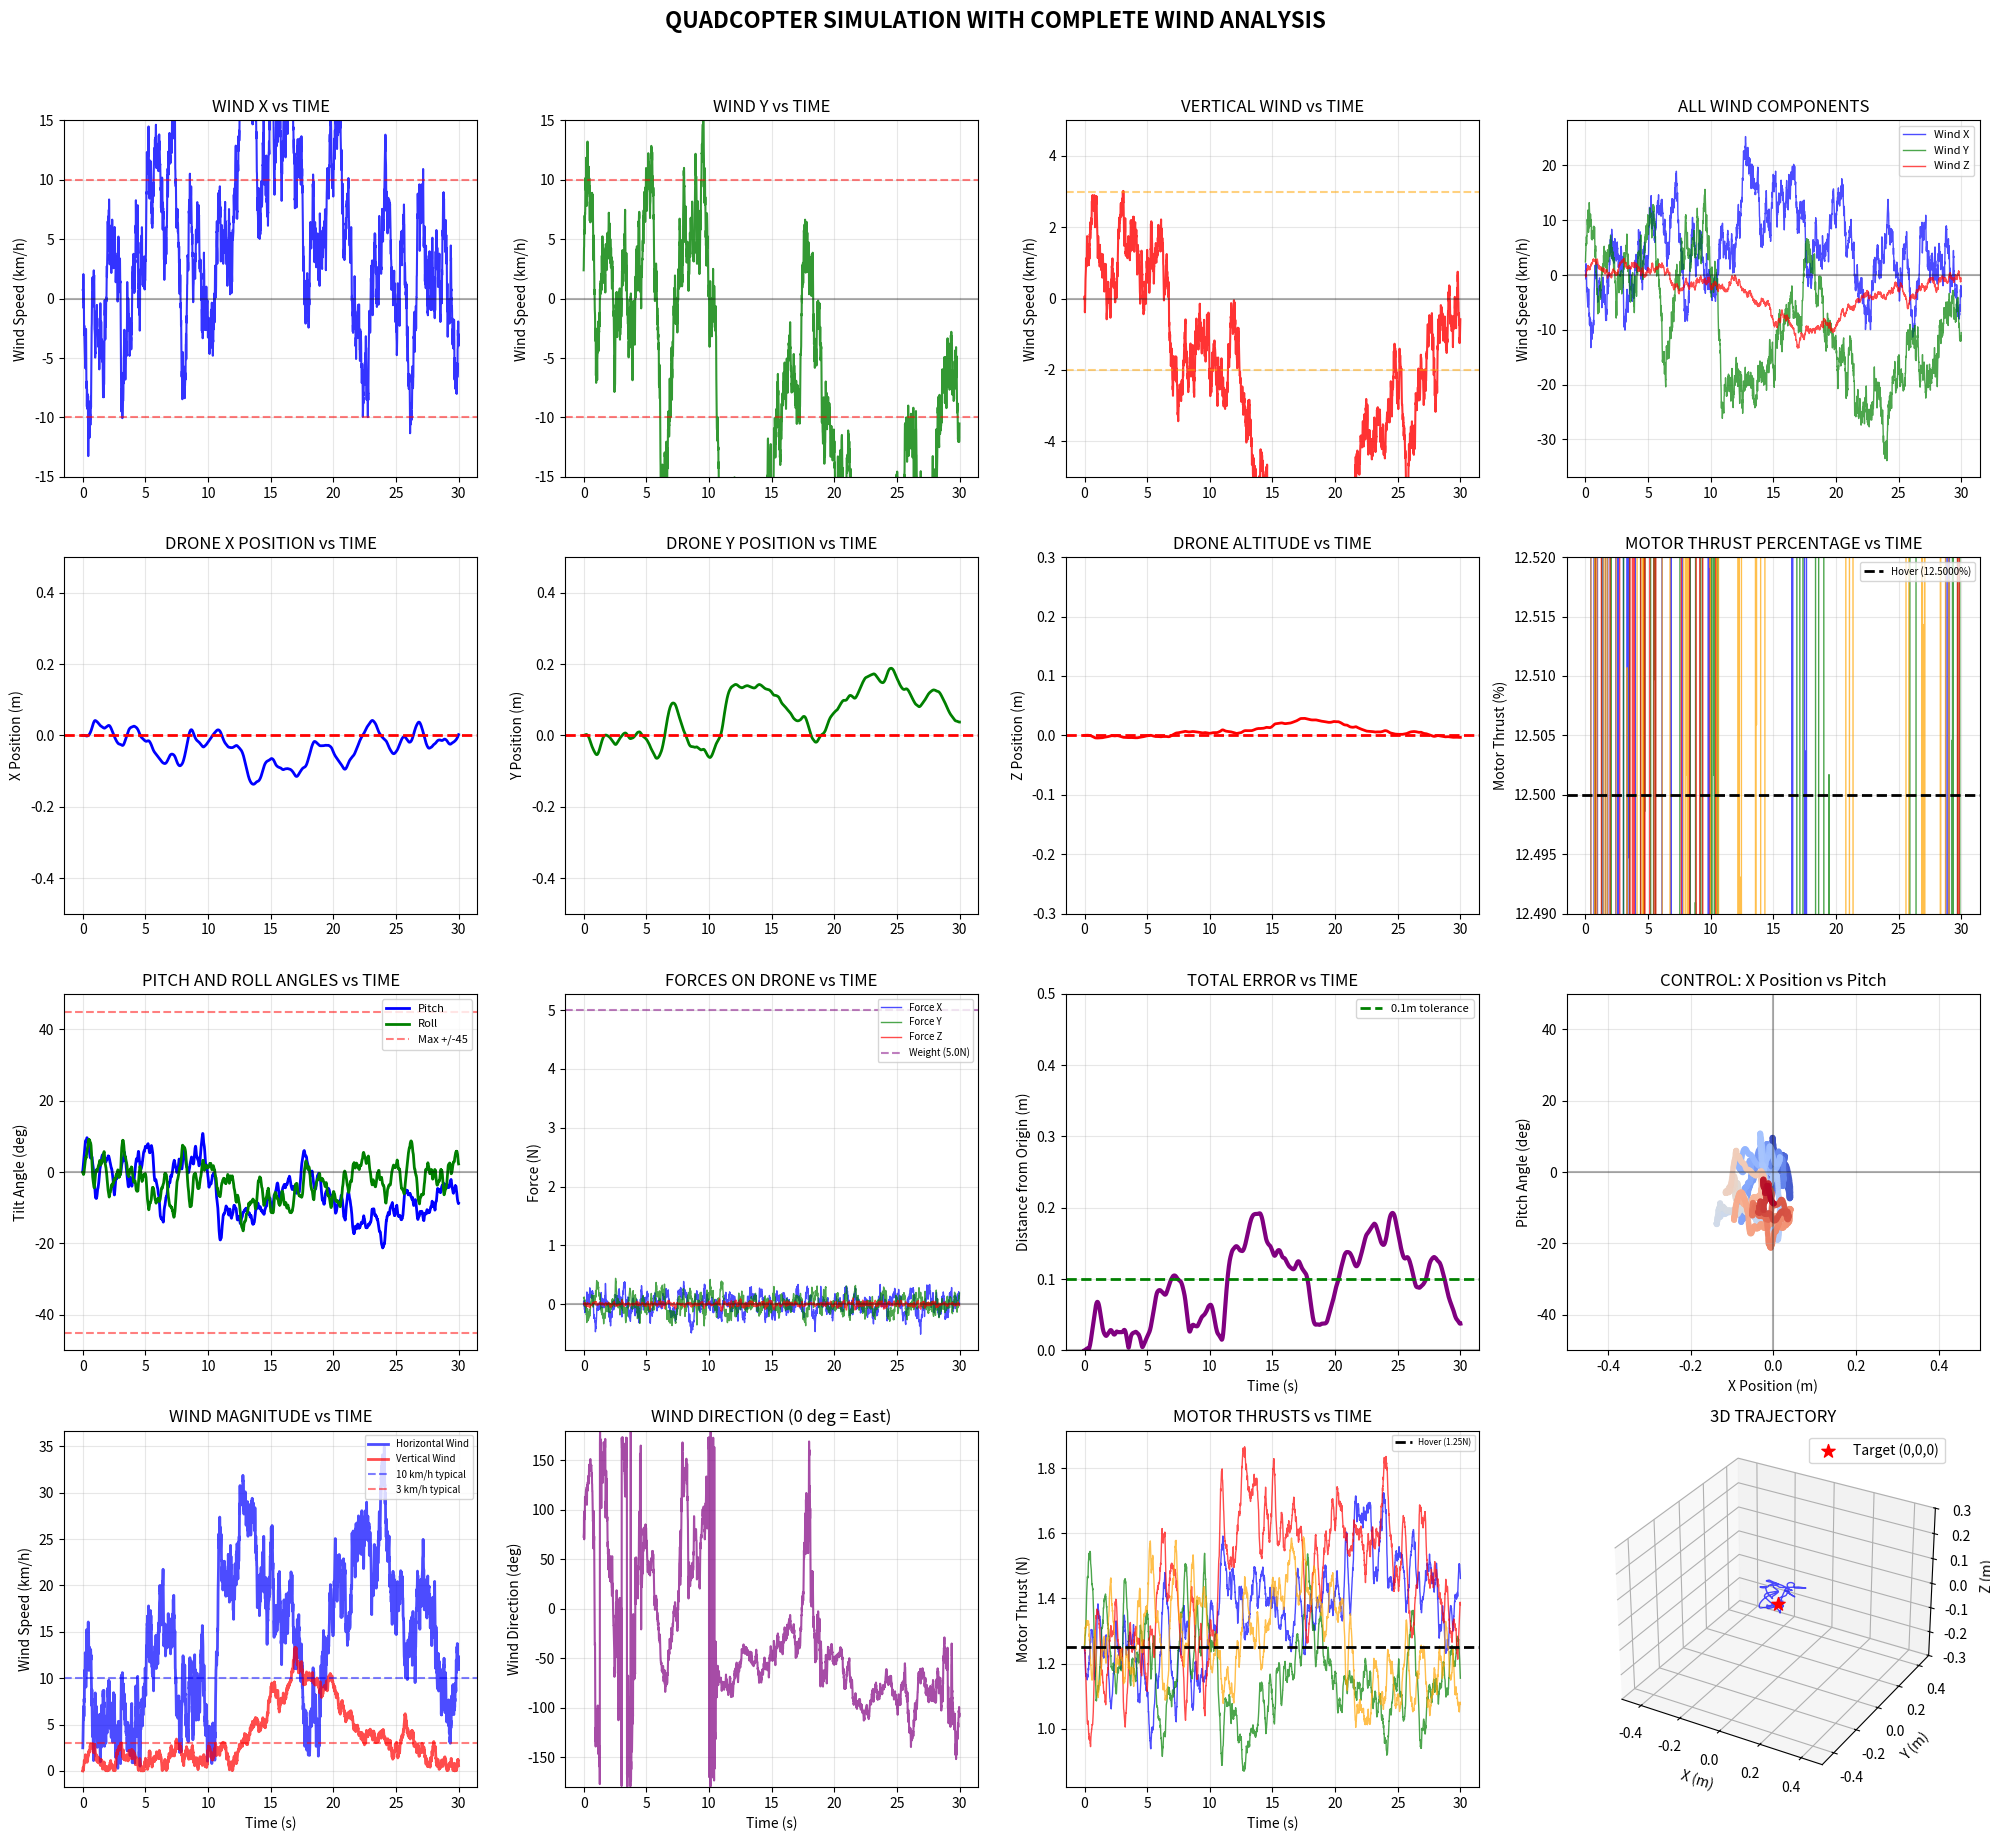

Write the Python code that produced this figure.
import numpy as np
import matplotlib.pyplot as plt
import time

print("=" * 80)
print("QUADCOPTER SIMULATION - COMPLETE WITH WIND PLOTS")
print("=" * 80)

# ========== OU WIND GENERATOR ==========
class OUWindGenerator:
    def __init__(self, dt=0.01):
        self.dt = dt
        self.wind = np.zeros(3)
        self.wind_history = []
        
    def update(self):
        theta = 0.15
        mu_h = 0
        sigma_h = 2.78
        mu_v = 0
        sigma_v = 0.56
        
        self.wind[0] += theta * (mu_h - self.wind[0]) * self.dt + \
                       sigma_h * np.sqrt(self.dt) * np.random.randn()
        self.wind[1] += theta * (mu_h - self.wind[1]) * self.dt + \
                       sigma_h * np.sqrt(self.dt) * np.random.randn()
        self.wind[2] += theta * (mu_v - self.wind[2]) * self.dt + \
                       sigma_v * np.sqrt(self.dt) * np.random.randn()
        
        self.wind_history.append(self.wind.copy())
        return self.wind

# ========== QUADCOPTER ==========
class Quadcopter:
    def __init__(self, dt=0.01):
        # Physical properties
        self.mass = 0.51                     # mass of the quadcopter (kg)
        self.weight = 5.0                    # gravitational force mg (N)

        self.dt = dt                         # simulation timestep (s)

        # State vector: [x, y, z, vx, vy, vz, pitch, roll]
        self.state = np.zeros(8)

        # Motor thrust limits
        self.max_thrust = 10            # maximum thrust a motor can output
        self.hover_thrust = self.weight / 4  # thrust needed per motor to hover
        self.motor_thrusts = np.array([self.hover_thrust] * 4)

        # Position controller gains (PD + integral on z)
        self.kp_pos = np.array([8.0, 8.0, 20.0])   # proportional gains (x,y,z)
        self.kd_pos = np.array([4.0, 4.0, 10.0])   # derivative gains (x,y,z)
        self.ki_z = 0.5                            # integral gain for altitude
        self.integral_z = 0                        # accumulated z-error

        # Logging history
        self.positions = []
        self.angles = []
        self.motor_history = []
        self.forces = []

    def update(self, wind):
        # Extract position, velocity, pitch, and roll
        pos = self.state[0:3]
        vel = self.state[3:6]
        pitch = self.state[6]
        roll = self.state[7]

        # Position error (target is (0,0,0))
        error = -pos

        # PD controller to compute desired acceleration
        desired_acc = self.kp_pos * error + self.kd_pos * (-vel)

        # Integral control only for altitude (z-axis)
        self.integral_z += error[2] * self.dt
        self.integral_z = np.clip(self.integral_z, -1, 1)
        desired_acc[2] += self.ki_z * self.integral_z

        # Clamp acceleration so it doesn’t demand unrealistic forces

        # Convert desired accelerations → required forces
        total_force_needed = self.mass * desired_acc

        # Add gravity compensation
        total_force_needed[2] += self.weight

        # Add wind disturbance compensation
        total_force_needed += -wind * 0.3

        # Magnitude of thrust needed
        thrust_mag_needed = np.linalg.norm(total_force_needed)

        # Calculate desired pitch & roll based on force direction
        if thrust_mag_needed > 0.01:
            thrust_dir = total_force_needed / thrust_mag_needed

            # Horizontal thrust components determine pitch & roll
            fx_ratio = np.clip(thrust_dir[0], -0.9, 0.9)
            fy_ratio = np.clip(thrust_dir[1], -0.9, 0.9)

            desired_pitch = np.arcsin(fx_ratio)
            desired_roll = -np.arcsin(fy_ratio)
        else:
            # If no force required, reset angles
            desired_pitch = 0
            desired_roll = 0
            thrust_mag_needed = self.weight

        # Clamp pitch & roll angles to ±45°
        max_angle = np.radians(45)
        desired_pitch = np.clip(desired_pitch, -max_angle, max_angle)
        desired_roll = np.clip(desired_roll, -max_angle, max_angle)

        # First-order angle response (simulates inertia + motor lag)
        angle_tau = 0.08
        self.state[6] += (desired_pitch - pitch) * self.dt / angle_tau
        self.state[7] += (desired_roll - roll) * self.dt / angle_tau

        # Update angles after dynamics
        pitch = self.state[6]
        roll = self.state[7]

        # Compute base thrust and mixing for 4 motors
        base_thrust = thrust_mag_needed / 4
        pitch_adj = pitch 
        roll_adj = roll 

        # Motor thrust mixing (simplified quadcopter mixer)
        self.motor_thrusts = np.array([
            base_thrust - roll_adj + pitch_adj,   # Front-left
            base_thrust + roll_adj + pitch_adj,   # Front-right
            base_thrust - roll_adj - pitch_adj,   # Back-left
            base_thrust + roll_adj - pitch_adj    # Back-right
        ])

        # Prevent motors from going to zero (numerical stability)
        self.motor_thrusts = np.maximum(self.motor_thrusts, 0.1)

        # Compute thrust forces in world frame
        total_thrust = np.sum(self.motor_thrusts)
        thrust_x = np.sin(pitch) * total_thrust
        thrust_y = -np.sin(roll) * total_thrust
        thrust_z = np.cos(pitch) * np.cos(roll) * total_thrust
        thrust_force = np.array([thrust_x, thrust_y, thrust_z])

        # Aerodynamic drag (opposes velocity relative to wind)
        drag_coeff = 0.2
        drag_force = -drag_coeff * (vel - wind)

        # Gravity
        gravity_force = np.array([0, 0, -self.weight])

        # Net force
        total_force = thrust_force + drag_force + gravity_force

        # F = ma → compute acceleration
        acceleration = total_force / self.mass

        # Update velocity with acceleration
        self.state[3:6] += acceleration * self.dt

        # Update position
        self.state[0:3] += self.state[3:6] * self.dt

        # Limit position to within ±10 m
        self.state[0:3] = np.clip(self.state[0:3], -10, 10)

        # Logging
        self.positions.append(pos.copy())
        self.angles.append([pitch, roll])
        self.motor_history.append(self.motor_thrusts.copy())
        self.forces.append(total_force.copy())

        return self.state
    
# ========== MAIN SIMULATION ==========
def main():
    dt = 0.01
    duration = 30
    time_array = np.arange(0, duration, dt)
    
    wind_gen = OUWindGenerator(dt)
    drone = Quadcopter(dt)
    
    print("\nQUADCOPTER SPECS:")
    print(f"  Weight: {drone.weight:.2f}N")
    print(f"  Max thrust: {4*drone.max_thrust:.0f}N ({4*drone.max_thrust/drone.weight:.0f}x weight)")
    print(f"  Wind: +/-10 km/h horizontal, +/-2-3 km/h vertical")
    print("\nStarting simulation...")
    
    max_deviation = 0
    start_time = time.time()
    
    for i, t in enumerate(time_array):
        wind = wind_gen.update()
        state = drone.update(wind)
        
        pos = state[0:3]
        deviation = np.linalg.norm(pos)
        max_deviation = max(max_deviation, deviation)
        
        if i % 500 == 0:
            pitch_deg = np.degrees(state[6])
            roll_deg = np.degrees(state[7])
            print(f"Time: {t:5.1f}s | Pos: [{pos[0]:6.3f}, {pos[1]:6.3f}, {pos[2]:6.3f}] | "
                  f"Tilt: [{roll_deg:5.1f}, {pitch_deg:5.1f}] deg | Dist: {deviation:5.3f}m")
    
    print(f"\nSimulation complete in {time.time() - start_time:.1f} seconds!")
    print(f"Maximum deviation from origin: {max_deviation:.3f}m")
    
    plot_results(drone, time_array, wind_gen)

def plot_results(drone, time_array, wind_gen):
    positions = np.array(drone.positions)
    angles = np.degrees(np.array(drone.angles))
    motors = np.array(drone.motor_history)
    forces = np.array(drone.forces)
    
    wind_history = np.array(wind_gen.wind_history)
    wind_kmh = wind_history * 3.6
    
    fig = plt.figure(figsize=(20, 18))
    
    # 1. WIND PLOTS
    ax1 = plt.subplot(4, 4, 1)
    ax1.plot(time_array, wind_kmh[:, 0], 'b-', linewidth=1.5, alpha=0.8)
    ax1.axhline(y=0, color='k', linestyle='-', alpha=0.3)
    ax1.axhline(y=10, color='r', linestyle='--', alpha=0.5)
    ax1.axhline(y=-10, color='r', linestyle='--', alpha=0.5)
    ax1.set_ylabel('Wind Speed (km/h)')
    ax1.set_title('WIND X vs TIME')
    ax1.grid(True, alpha=0.3)
    ax1.set_ylim([-15, 15])
    
    ax2 = plt.subplot(4, 4, 2)
    ax2.plot(time_array, wind_kmh[:, 1], 'g-', linewidth=1.5, alpha=0.8)
    ax2.axhline(y=0, color='k', linestyle='-', alpha=0.3)
    ax2.axhline(y=10, color='r', linestyle='--', alpha=0.5)
    ax2.axhline(y=-10, color='r', linestyle='--', alpha=0.5)
    ax2.set_ylabel('Wind Speed (km/h)')
    ax2.set_title('WIND Y vs TIME')
    ax2.grid(True, alpha=0.3)
    ax2.set_ylim([-15, 15])
    
    ax3 = plt.subplot(4, 4, 3)
    ax3.plot(time_array, wind_kmh[:, 2], 'r-', linewidth=1.5, alpha=0.8)
    ax3.axhline(y=0, color='k', linestyle='-', alpha=0.3)
    ax3.axhline(y=3, color='orange', linestyle='--', alpha=0.5)
    ax3.axhline(y=-2, color='orange', linestyle='--', alpha=0.5)
    ax3.set_ylabel('Wind Speed (km/h)')
    ax3.set_title('VERTICAL WIND vs TIME')
    ax3.grid(True, alpha=0.3)
    ax3.set_ylim([-5, 5])
    
    ax4 = plt.subplot(4, 4, 4)
    ax4.plot(time_array, wind_kmh[:, 0], 'b-', alpha=0.7, linewidth=1)
    ax4.plot(time_array, wind_kmh[:, 1], 'g-', alpha=0.7, linewidth=1)
    ax4.plot(time_array, wind_kmh[:, 2], 'r-', alpha=0.7, linewidth=1)
    ax4.axhline(y=0, color='k', linestyle='-', alpha=0.3)
    ax4.set_ylabel('Wind Speed (km/h)')
    ax4.set_title('ALL WIND COMPONENTS')
    ax4.grid(True, alpha=0.3)
    ax4.legend(['Wind X', 'Wind Y', 'Wind Z'], loc='upper right', fontsize=8)
    
    # 2. POSITION PLOTS
    ax5 = plt.subplot(4, 4, 5)
    ax5.plot(time_array, positions[:, 0], 'b-', linewidth=2)
    ax5.axhline(y=0, color='r', linestyle='--', linewidth=2)
    ax5.set_ylabel('X Position (m)')
    ax5.set_title('DRONE X POSITION vs TIME')
    ax5.grid(True, alpha=0.3)
    ax5.set_ylim([-0.5, 0.5])
    
    ax6 = plt.subplot(4, 4, 6)
    ax6.plot(time_array, positions[:, 1], 'g-', linewidth=2)
    ax6.axhline(y=0, color='r', linestyle='--', linewidth=2)
    ax6.set_ylabel('Y Position (m)')
    ax6.set_title('DRONE Y POSITION vs TIME')
    ax6.grid(True, alpha=0.3)
    ax6.set_ylim([-0.5, 0.5])
    
    ax7 = plt.subplot(4, 4, 7)
    ax7.plot(time_array, positions[:, 2], 'r-', linewidth=2)
    ax7.axhline(y=0, color='r', linestyle='--', linewidth=2)
    ax7.set_ylabel('Z Position (m)')
    ax7.set_title('DRONE ALTITUDE vs TIME')
    ax7.grid(True, alpha=0.3)
    ax7.set_ylim([-0.3, 0.3])
    
    # 3. MOTOR THRUST PERCENTAGE
    thrust_percent = (motors / drone.max_thrust) * 100
    hover_percent = (drone.hover_thrust / drone.max_thrust) * 100
    
    ax8 = plt.subplot(4, 4, 8)
    ax8.plot(time_array, thrust_percent[:, 0], 'b-', alpha=0.7, linewidth=1)
    ax8.plot(time_array, thrust_percent[:, 1], 'g-', alpha=0.7, linewidth=1)
    ax8.plot(time_array, thrust_percent[:, 2], 'r-', alpha=0.7, linewidth=1)
    ax8.plot(time_array, thrust_percent[:, 3], 'orange', alpha=0.7, linewidth=1)
    ax8.axhline(y=hover_percent, color='k', linestyle='--', linewidth=2, label=f'Hover ({hover_percent:.4f}%)')
    ax8.set_ylabel('Motor Thrust (%)')
    ax8.set_title('MOTOR THRUST PERCENTAGE vs TIME')
    ax8.grid(True, alpha=0.3)
    ax8.legend(loc='upper right', fontsize=7)
    ax8.set_ylim([hover_percent-0.01, hover_percent+0.02])
    
    # 4. TILT ANGLES
    ax9 = plt.subplot(4, 4, 9)
    ax9.plot(time_array, angles[:, 1], 'b-', linewidth=2, label='Pitch')
    ax9.plot(time_array, angles[:, 0], 'g-', linewidth=2, label='Roll')
    ax9.axhline(y=0, color='k', alpha=0.3)
    ax9.axhline(y=45, color='r', linestyle='--', alpha=0.5, label='Max +/-45')
    ax9.axhline(y=-45, color='r', linestyle='--', alpha=0.5)
    ax9.set_ylabel('Tilt Angle (deg)')
    ax9.set_title('PITCH AND ROLL ANGLES vs TIME')
    ax9.grid(True, alpha=0.3)
    ax9.legend(loc='upper right', fontsize=8)
    ax9.set_ylim([-50, 50])
    
    # 5. FORCES
    ax10 = plt.subplot(4, 4, 10)
    ax10.plot(time_array, forces[:, 0], 'b-', alpha=0.7, linewidth=1, label='Force X')
    ax10.plot(time_array, forces[:, 1], 'g-', alpha=0.7, linewidth=1, label='Force Y')
    ax10.plot(time_array, forces[:, 2], 'r-', alpha=0.7, linewidth=1, label='Force Z')
    ax10.axhline(y=0, color='k', alpha=0.3)
    ax10.axhline(y=drone.weight, color='purple', linestyle='--', alpha=0.5, label=f'Weight ({drone.weight}N)')
    ax10.set_ylabel('Force (N)')
    ax10.set_title('FORCES ON DRONE vs TIME')
    ax10.grid(True, alpha=0.3)
    ax10.legend(loc='upper right', fontsize=7)
    
    # 6. DISTANCE FROM ORIGIN
    distance = np.sqrt(positions[:, 0]**2 + positions[:, 1]**2 + positions[:, 2]**2)
    ax11 = plt.subplot(4, 4, 11)
    ax11.plot(time_array, distance, 'purple', linewidth=3)
    ax11.axhline(y=0, color='k', alpha=0.3)
    ax11.axhline(y=0.1, color='g', linestyle='--', linewidth=2, label='0.1m tolerance')
    ax11.set_xlabel('Time (s)')
    ax11.set_ylabel('Distance from Origin (m)')
    ax11.set_title('TOTAL ERROR vs TIME')
    ax11.grid(True, alpha=0.3)
    ax11.legend(loc='upper right', fontsize=8)
    ax11.set_ylim([0, 0.5])
    
    # 7. CONTROL RELATIONSHIPS
    ax12 = plt.subplot(4, 4, 12)
    scatter = ax12.scatter(positions[:, 0], angles[:, 1], c=time_array, 
                          cmap='coolwarm', alpha=0.7, s=10)
    ax12.axhline(y=0, color='k', linestyle='-', alpha=0.3)
    ax12.axvline(x=0, color='k', linestyle='-', alpha=0.3)
    ax12.set_xlabel('X Position (m)')
    ax12.set_ylabel('Pitch Angle (deg)')
    ax12.set_title('CONTROL: X Position vs Pitch')
    ax12.grid(True, alpha=0.3)
    ax12.set_xlim([-0.5, 0.5])
    ax12.set_ylim([-50, 50])
    
    # 8. WIND MAGNITUDE
    ax13 = plt.subplot(4, 4, 13)
    wind_magnitude = np.sqrt(wind_kmh[:, 0]**2 + wind_kmh[:, 1]**2)
    ax13.plot(time_array, wind_magnitude, 'blue', linewidth=2, alpha=0.7, label='Horizontal Wind')
    ax13.plot(time_array, np.abs(wind_kmh[:, 2]), 'red', linewidth=2, alpha=0.7, label='Vertical Wind')
    ax13.axhline(y=10, color='b', linestyle='--', alpha=0.5, label='10 km/h typical')
    ax13.axhline(y=3, color='r', linestyle='--', alpha=0.5, label='3 km/h typical')
    ax13.set_xlabel('Time (s)')
    ax13.set_ylabel('Wind Speed (km/h)')
    ax13.set_title('WIND MAGNITUDE vs TIME')
    ax13.grid(True, alpha=0.3)
    ax13.legend(loc='upper right', fontsize=7)
    
    # 9. WIND DIRECTION
    ax14 = plt.subplot(4, 4, 14)
    wind_direction = np.degrees(np.arctan2(wind_kmh[:, 1], wind_kmh[:, 0]))
    ax14.plot(time_array, wind_direction, 'purple', linewidth=1.5, alpha=0.7)
    ax14.set_xlabel('Time (s)')
    ax14.set_ylabel('Wind Direction (deg)')
    ax14.set_title('WIND DIRECTION (0 deg = East)')
    ax14.grid(True, alpha=0.3)
    ax14.set_ylim([-180, 180])
    
    # 10. MOTOR THRUSTS IN NEWTONS
    ax15 = plt.subplot(4, 4, 15)
    ax15.plot(time_array, motors[:, 0], 'b-', alpha=0.7, linewidth=1)
    ax15.plot(time_array, motors[:, 1], 'g-', alpha=0.7, linewidth=1)
    ax15.plot(time_array, motors[:, 2], 'r-', alpha=0.7, linewidth=1)
    ax15.plot(time_array, motors[:, 3], 'orange', alpha=0.7, linewidth=1)
    ax15.axhline(y=drone.hover_thrust, color='k', linestyle='--', linewidth=2, label=f'Hover ({drone.hover_thrust:.2f}N)')
    ax15.set_xlabel('Time (s)')
    ax15.set_ylabel('Motor Thrust (N)')
    ax15.set_title('MOTOR THRUSTS vs TIME')
    ax15.grid(True, alpha=0.3)
    ax15.legend(loc='upper right', fontsize=6)
    
    # 11. 3D TRAJECTORY
    ax16 = plt.subplot(4, 4, 16, projection='3d')
    
    ax16.plot(positions[:, 0], positions[:, 1], positions[:, 2], 
             'b-', alpha=0.7, linewidth=1)
    
    ax16.scatter(0, 0, 0, c='red', s=100, marker='*', label='Target (0,0,0)')
    
    ax16.set_xlabel('X (m)')
    ax16.set_ylabel('Y (m)')
    ax16.set_zlabel('Z (m)')
    ax16.set_title('3D TRAJECTORY')
    ax16.legend()
    ax16.grid(True, alpha=0.3)
    
    ax16.set_xlim([-0.5, 0.5])
    ax16.set_ylim([-0.5, 0.5])
    ax16.set_zlim([-0.3, 0.3])
    
    plt.suptitle('QUADCOPTER SIMULATION WITH COMPLETE WIND ANALYSIS', 
                fontsize=16, fontweight='bold', y=1.02)
    plt.tight_layout()
    plt.show()
    
    # ========== WIND STATISTICS ==========
    print("\n" + "=" * 80)
    print("WIND STATISTICS")
    print("=" * 80)
    
    print(f"\nWind Speeds (km/h):")
    print(f"  X-direction: Mean = {np.mean(wind_kmh[:, 0]):.1f}, Std = {np.std(wind_kmh[:, 0]):.1f}, Max = {np.max(np.abs(wind_kmh[:, 0])):.1f}")
    print(f"  Y-direction: Mean = {np.mean(wind_kmh[:, 1]):.1f}, Std = {np.std(wind_kmh[:, 1]):.1f}, Max = {np.max(np.abs(wind_kmh[:, 1])):.1f}")
    print(f"  Z-direction: Mean = {np.mean(wind_kmh[:, 2]):.1f}, Std = {np.std(wind_kmh[:, 2]):.1f}, Max = {np.max(np.abs(wind_kmh[:, 2])):.1f}")
    
    horizontal_wind = np.sqrt(wind_kmh[:, 0]**2 + wind_kmh[:, 1]**2)
    print(f"\nHorizontal Wind Magnitude:")
    print(f"  Mean: {np.mean(horizontal_wind):.1f} km/h")
    print(f"  Max: {np.max(horizontal_wind):.1f} km/h")
    
    # ========== PERFORMANCE ANALYSIS ==========
    print("\n" + "=" * 80)
    print("PERFORMANCE ANALYSIS")
    print("=" * 80)
    
    final_pos = positions[-1]
    final_dist = np.linalg.norm(final_pos)
    avg_dist = np.mean(distance)
    max_dist = np.max(distance)
    
    print(f"\nFinal Position: [{final_pos[0]:.4f}, {final_pos[1]:.4f}, {final_pos[2]:.4f}] m")
    print(f"Final Distance from Origin: {final_dist:.4f} m")
    print(f"Average Distance: {avg_dist:.4f} m")
    print(f"Maximum Distance: {max_dist:.4f} m")
    
    success_x = abs(final_pos[0]) < 0.1
    success_y = abs(final_pos[1]) < 0.1
    success_z = abs(final_pos[2]) < 0.1
    
    print(f"\nAxis Performance:")
    print(f"  X-axis: {'PASS' if success_x else 'FAIL'} Final: {final_pos[0]:.3f}m (target: 0m)")
    print(f"  Y-axis: {'PASS' if success_y else 'FAIL'} Final: {final_pos[1]:.3f}m (target: 0m)")
    print(f"  Z-axis: {'PASS' if success_z else 'FAIL'} Final: {final_pos[2]:.3f}m (target: 0m)")
    
    if success_x and success_y and success_z:
        print("\nSUCCESS! All axes maintain origin despite wind!")
    else:
        print("\nSome axes need improvement")
    
    print(f"\nMaximum Wind Encountered: {np.max(horizontal_wind):.1f} km/h")
    print(f"Drone Thrust/Weight Ratio: {4*drone.max_thrust/drone.weight:.0f}:1")

if __name__ == "__main__":
    main()